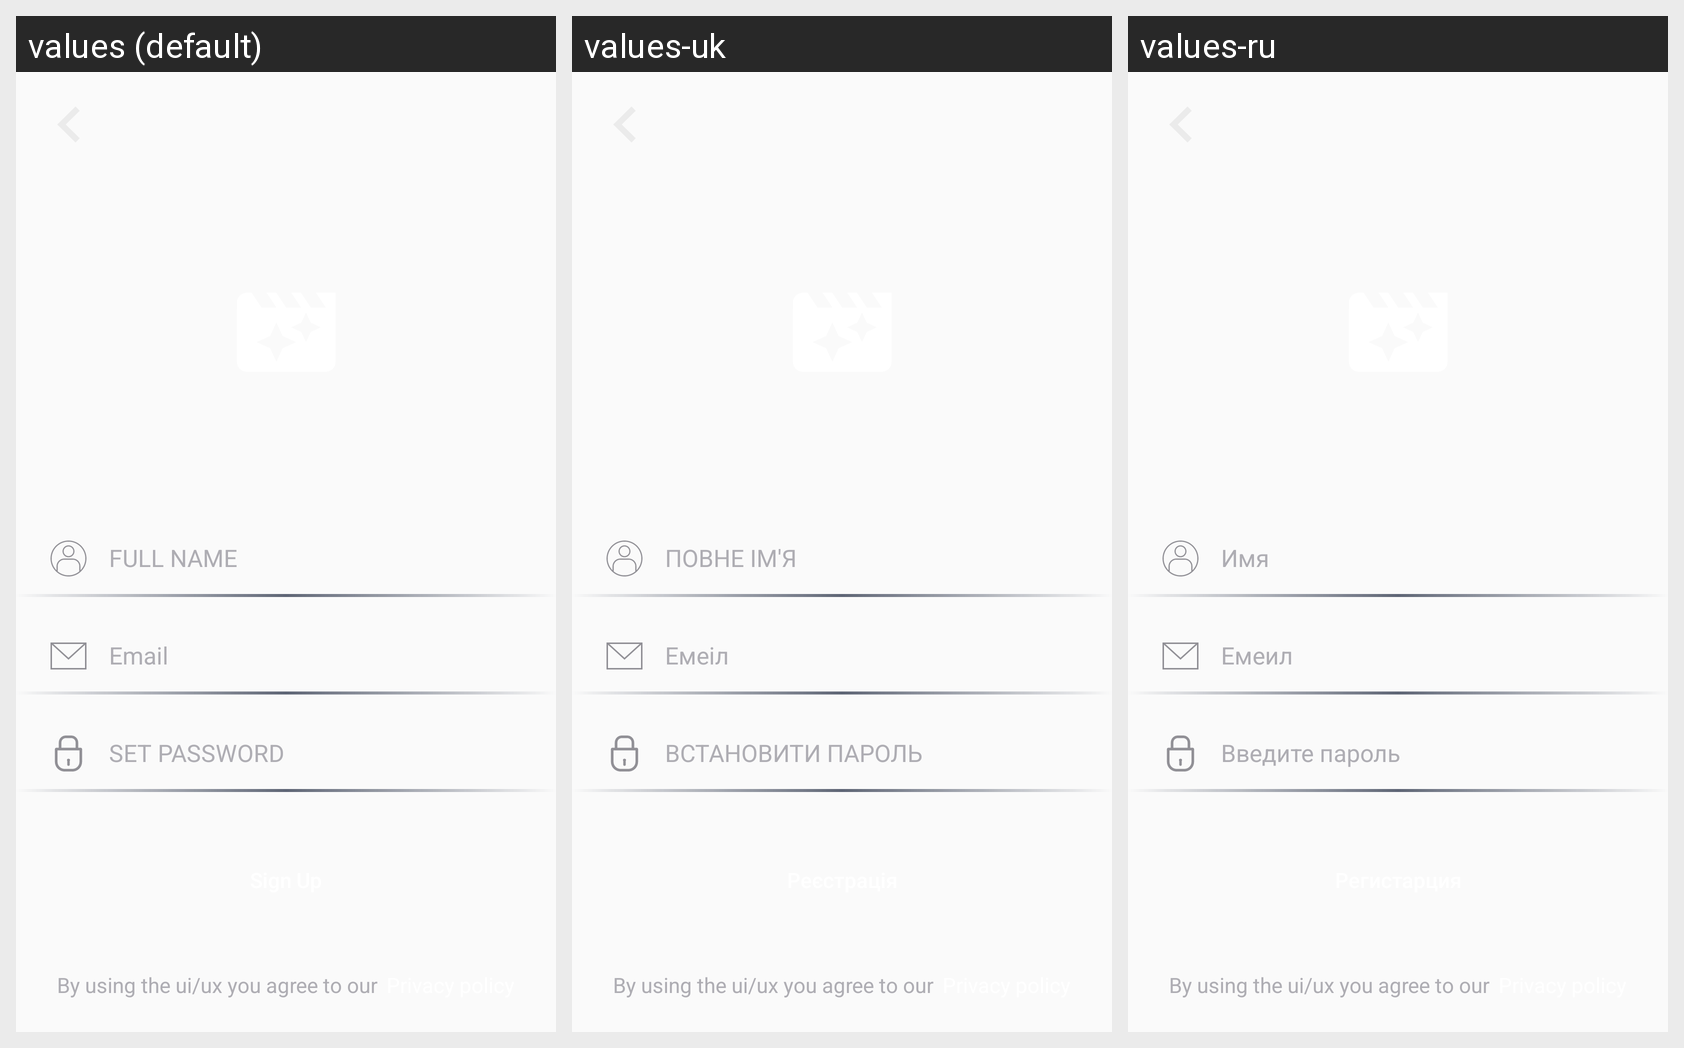

Strings drawn on this Android screen and how each of the app's shown locales translates them:
Android screen res/layout/register_fragment.xml rendered under 3 locales, left to right: values (default), values-uk, values-ru. Device: Nexus 5 (rendered at 1080×1920; each locale shown at half size, 540×960, under a caption strip naming it); theme AppTheme.
Strings drawn on this screen, with the default value and each locale's value (text and hints the layout hard-codes, and strings that could not be matched under every locale, appear in the picture but are not listed):

login_full_name
  values: FULL NAME
  values-uk: ПОВНЕ ІМ'Я
  values-ru: Имя

login_email
  values: Email
  values-uk: Емеіл
  values-ru: Емеил

login_set_password
  values: SET PASSWORD
  values-uk: ВСТАНОВИТИ ПАРОЛЬ
  values-ru: Введите пароль

login_by_using_the_site_you_agree_to_our
  values: By using the ui/ux you agree to our
  values-uk: By using the ui/ux you agree to our  [not translated; the default value is used]
  values-ru: By using the ui/ux you agree to our  [not translated; the default value is used]
